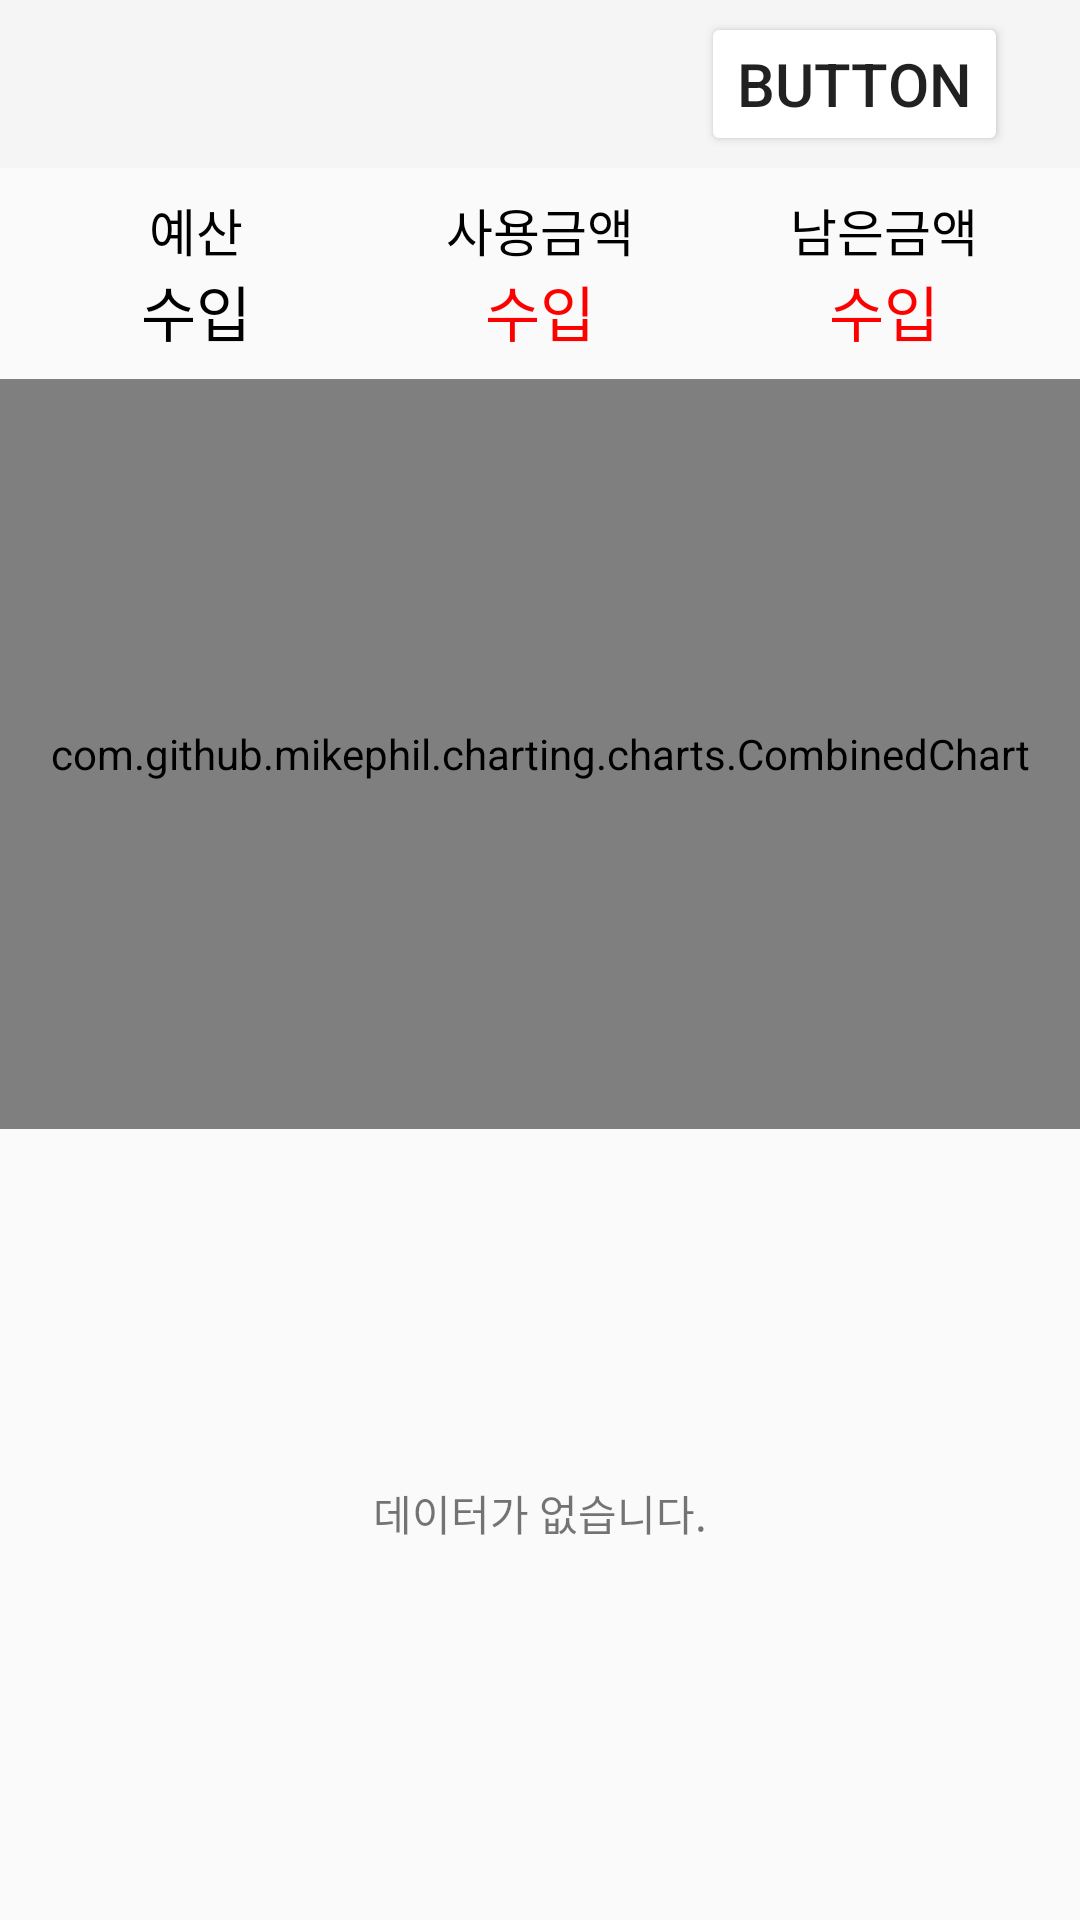

Layout XML and referenced resources for this Android screen:
<!-- AndroidManifest.xml: application theme Theme.MyAccountbook -->
<!-- res/layout/budget_graph_item.xml -->
<?xml version="1.0" encoding="utf-8"?>
<androidx.constraintlayout.widget.ConstraintLayout xmlns:android="http://schemas.android.com/apk/res/android"
    xmlns:app="http://schemas.android.com/apk/res-auto"
    xmlns:tools="http://schemas.android.com/tools"
    android:layout_width="match_parent"
    android:layout_height="match_parent">

    <androidx.appcompat.widget.Toolbar
        android:id="@+id/toolbar9"
        android:layout_width="0dp"
        android:layout_height="wrap_content"
        android:background="?attr/colorPrimary"
        android:minHeight="?attr/actionBarSize"
        android:theme="?attr/actionBarTheme"
        app:layout_constraintEnd_toEndOf="parent"
        app:layout_constraintStart_toStartOf="parent"
        app:layout_constraintTop_toTopOf="parent" />

    <Button
        android:id="@+id/button8"
        android:layout_width="wrap_content"
        android:layout_height="wrap_content"
        android:layout_marginEnd="24dp"
        android:drawableLeft="@drawable/mcv_action_previous"
        android:drawableRight="@drawable/mcv_action_next"
        android:drawableTint="#000000"
        android:text="Button"
        android:textSize="20sp"
        app:layout_constraintBottom_toBottomOf="@+id/toolbar9"
        app:layout_constraintEnd_toEndOf="@+id/toolbar9"
        app:layout_constraintTop_toTopOf="parent" />

    <TableLayout
        android:id="@+id/tableLayout3"
        android:layout_width="0dp"
        android:layout_height="wrap_content"
        android:padding="8dp"
        android:stretchColumns="0, 1, 2"
        app:layout_constraintEnd_toEndOf="parent"
        app:layout_constraintStart_toStartOf="parent"
        app:layout_constraintTop_toBottomOf="@+id/toolbar9">

        <TableRow
            android:layout_width="match_parent"
            android:layout_height="match_parent">

            <TextView
                android:id="@+id/textView60"
                android:layout_width="0dp"
                android:layout_height="wrap_content"
                android:layout_gravity="center"
                android:layout_weight="1"
                android:gravity="center"
                android:text="예산"
                android:textColor="#000000"
                android:textSize="17sp" />

            <TextView
                android:id="@+id/textView61"
                android:layout_width="0dp"
                android:layout_height="wrap_content"
                android:layout_gravity="center"
                android:layout_weight="1"
                android:gravity="center"
                android:text="사용금액"
                android:textColor="#000000"
                android:textSize="17sp" />

            <TextView
                android:id="@+id/textView62"
                android:layout_width="0dp"
                android:layout_height="wrap_content"
                android:layout_gravity="center"
                android:layout_weight="1"
                android:gravity="center"
                android:text="남은금액"
                android:textColor="#000000"
                android:textSize="17sp" />
        </TableRow>

        <TableRow
            android:layout_width="match_parent"
            android:layout_height="match_parent">

            <TextView
                android:id="@+id/textView63"
                android:layout_width="0dp"
                android:layout_height="wrap_content"
                android:layout_gravity="center"
                android:layout_weight="1"
                android:gravity="center"
                android:text="수입"
                android:textColor="#000000"
                android:textSize="20sp" />

            <TextView
                android:id="@+id/textView64"
                android:layout_width="0dp"
                android:layout_height="wrap_content"
                android:layout_gravity="center"
                android:layout_weight="1"
                android:gravity="center"
                android:text="수입"
                android:textColor="#FF0000"
                android:textSize="20sp" />

            <TextView
                android:id="@+id/textView65"
                android:layout_width="0dp"
                android:layout_height="wrap_content"
                android:layout_gravity="center"
                android:layout_weight="1"
                android:gravity="center"
                android:text="수입"
                android:textColor="#FF0000"
                android:textSize="20sp" />
        </TableRow>

    </TableLayout>


    <com.github.mikephil.charting.charts.CombinedChart
        android:id="@+id/chart1"
        android:layout_width="match_parent"
        android:layout_height="250dp"
        app:layout_constraintBottom_toTopOf="@+id/recyclerView7"
        app:layout_constraintEnd_toEndOf="parent"
        app:layout_constraintHorizontal_bias="1.0"
        app:layout_constraintStart_toStartOf="parent"
        app:layout_constraintTop_toBottomOf="@+id/tableLayout3" />

    <androidx.recyclerview.widget.RecyclerView
        android:id="@+id/recyclerView7"
        android:layout_width="0dp"
        android:layout_height="0dp"
        android:layout_marginTop="16dp"
        android:layout_marginBottom="8dp"
        app:layout_constraintBottom_toBottomOf="parent"
        app:layout_constraintEnd_toEndOf="parent"
        app:layout_constraintStart_toStartOf="parent"
        app:layout_constraintTop_toBottomOf="@+id/chart1" />

    <TextView
        android:id="@+id/textView72"
        android:layout_width="wrap_content"
        android:layout_height="wrap_content"
        android:text="데이터가 없습니다."
        app:layout_constraintBottom_toBottomOf="@+id/recyclerView7"
        app:layout_constraintEnd_toEndOf="parent"
        app:layout_constraintStart_toStartOf="parent"
        app:layout_constraintTop_toBottomOf="@+id/chart1" />


</androidx.constraintlayout.widget.ConstraintLayout>
<!-- resources referenced by this layout -->
<resources>
  <style name="Theme.MyAccountbook" parent="Base.Theme.MyAccountbook" />
  <style name="Base.Theme.MyAccountbook" parent="Theme.AppCompat.DayNight.NoActionBar">
          <item name="colorButtonNormal">@color/white</item>
  
          
          
      </style>
  <color name="white">#FFFFFFFF</color>
</resources>
